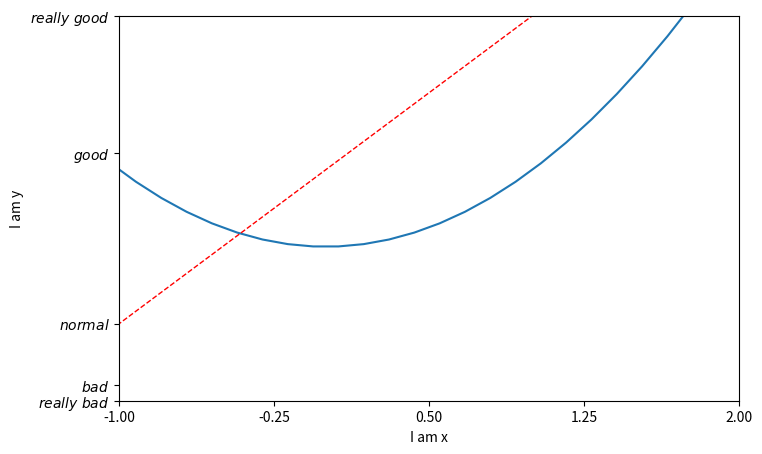

Python code for this plot:
import matplotlib.pyplot as plt
import numpy as np

x = np.linspace(-3, 3, 50)
y1 = 2*x + 1
y2 = x**2

plt.figure(num=3, figsize=(8, 5),)
plt.plot(x, y2)
plt.plot(x, y1, color='red', linewidth=1.0, linestyle='--')
plt.xlim((-1, 2))
plt.ylim((-2, 3))
plt.xlabel('I am x')
plt.ylabel('I am y')
new_ticks = np.linspace(-1, 2, 5)
print(new_ticks)
plt.xticks(new_ticks)
plt.yticks([-2, -1.8, -1, 1.22, 3],[r'$really\ bad$', r'$bad$', r'$normal$', r'$good$', r'$really\ good$'])

plt.show()
